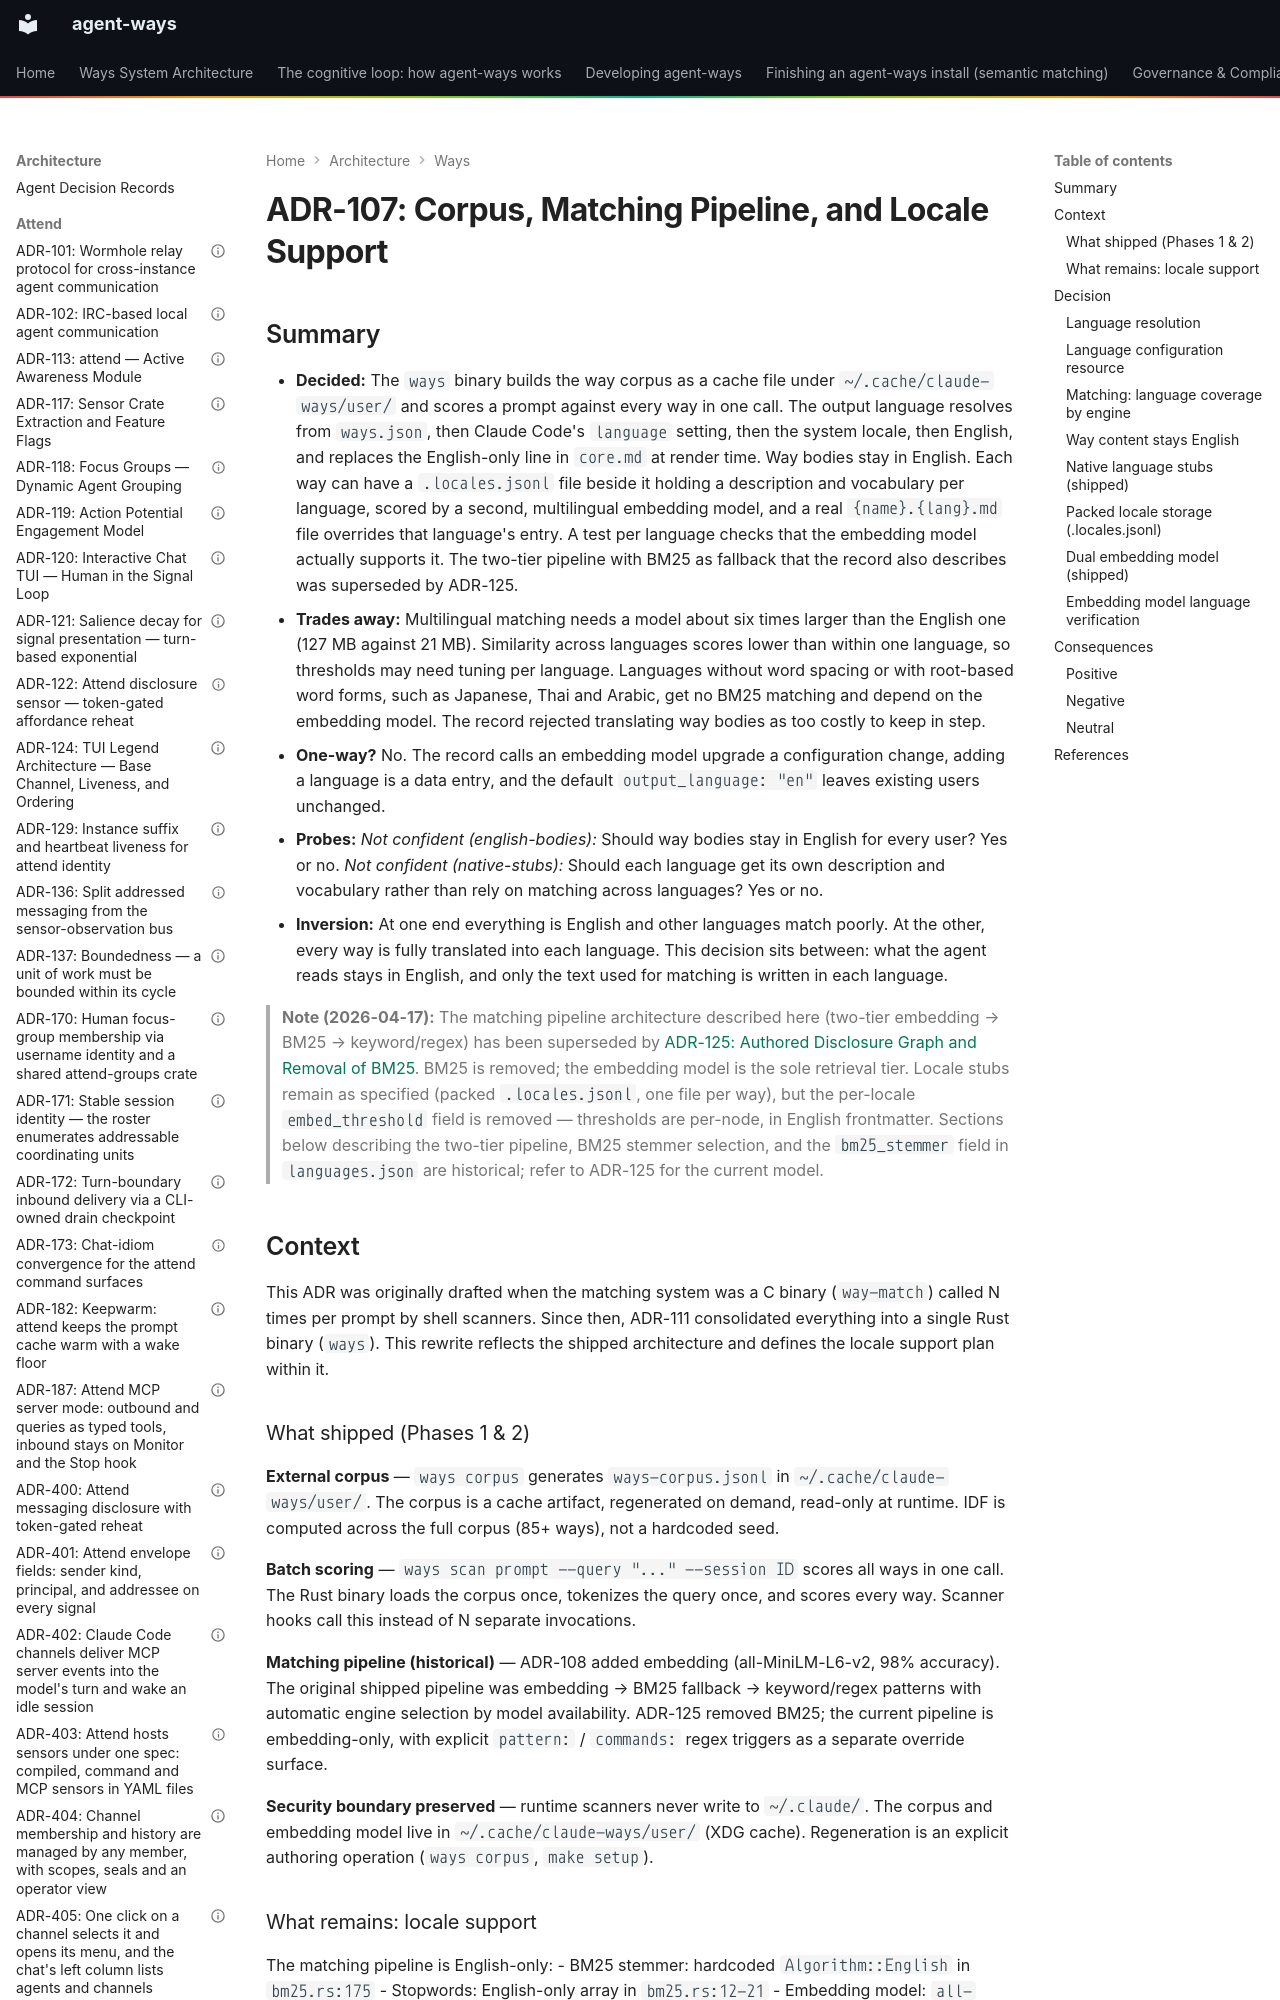

repository: aaronsb/agent-ways · page: architecture/ways/ADR-107-way-match-corpus-batch-mode-and-locale-support/index.html · generator: mkdocs

---
contract: adr/v1
kind: decision
verb: change
capability:
  - matching
  - disclosure
  - config
superseded_by:
  - ADR-125
basis:
  - evidence: a Japanese prompt produces zero BM25 tokens and low similarity under the English-only embedding model
  - evidence: native-language stubs outperform cross-language matching, e.g. ja 0.93 vs 0.69, ar 0.96 vs 0.40 (evaluation table)
  - precedent: ADR-111
agent:
  name: Claude
  model: unrecorded
status: accepted
date: 2026-04-02
deciders:
  - aaronsb
  - claude
related:
  - ADR-108
  - ADR-110
  - ADR-111
  - ADR-125
imported:
  from: docs/architecture/system/ADR-107-way-match-corpus-batch-mode-and-locale-support.md
  format: v0
  status: Accepted
---

# ADR-107: Corpus, Matching Pipeline, and Locale Support
